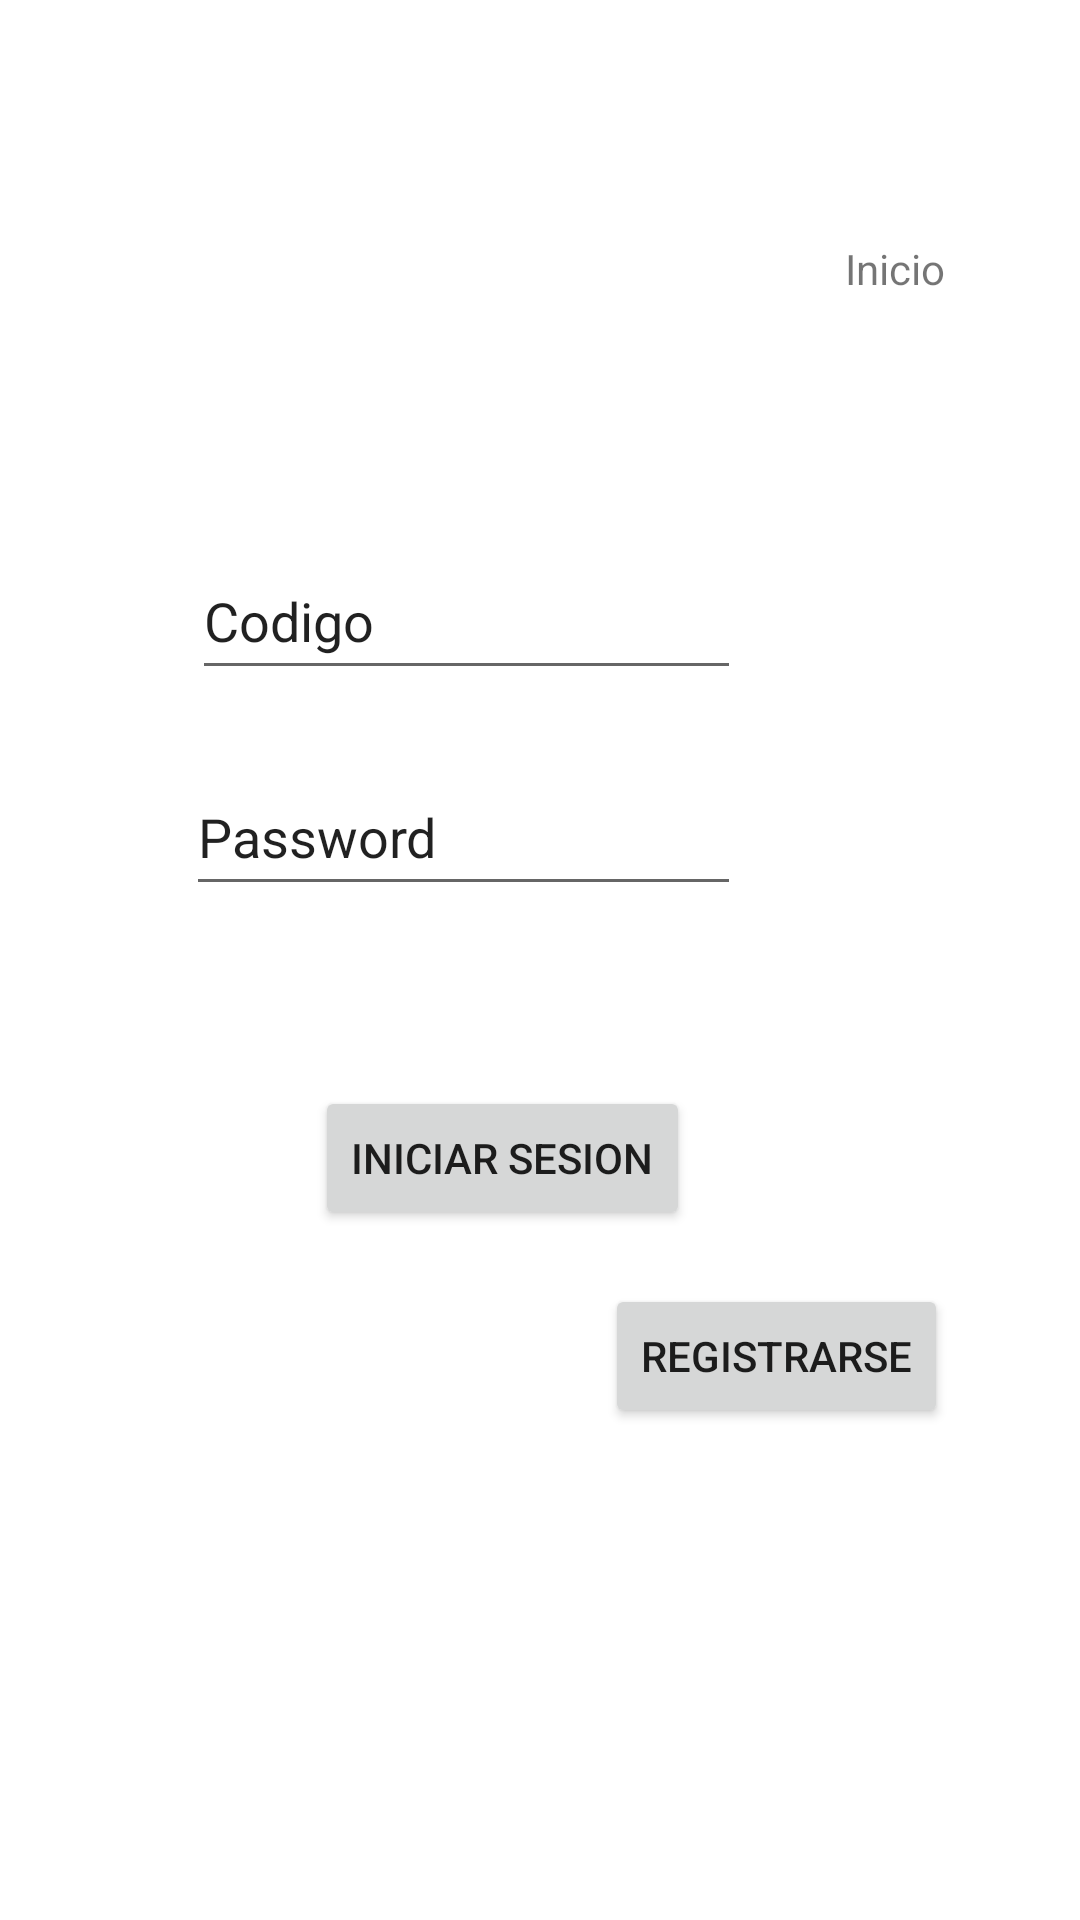

Reconstruct the res/layout file that produces this screen, plus the resources it refers to.
<!-- AndroidManifest.xml: application theme Theme.AppCourier -->
<!-- res/layout/activity_main.xml -->
<?xml version="1.0" encoding="utf-8"?>

<androidx.constraintlayout.widget.ConstraintLayout xmlns:android="http://schemas.android.com/apk/res/android"
    xmlns:app="http://schemas.android.com/apk/res-auto"
    xmlns:tools="http://schemas.android.com/tools"
    android:layout_width="match_parent"
    android:layout_height="match_parent"
    tools:context=".MainActivity">

    <TextView
        android:layout_width="wrap_content"
        android:layout_height="wrap_content"
        android:layout_marginTop="80dp"
        android:layout_marginEnd="45dp"
        android:layout_marginRight="45dp"
        android:text="Inicio"
        app:layout_constraintEnd_toEndOf="parent"
        app:layout_constraintTop_toTopOf="parent" />

    <EditText
        android:id="@+id/etValiCod"
        android:layout_width="183dp"
        android:layout_height="49dp"
        android:layout_marginTop="181dp"
        android:layout_marginEnd="113dp"
        android:layout_marginRight="113dp"
        android:text="Codigo"
        app:layout_constraintEnd_toEndOf="parent"
        app:layout_constraintTop_toTopOf="parent" />

    <Button
        android:id="@+id/btSesionStart"
        android:layout_width="wrap_content"
        android:layout_height="wrap_content"
        android:layout_marginTop="60dp"
        android:layout_marginEnd="130dp"
        android:layout_marginRight="130dp"
        android:onClick="iniciarSesion"
        android:text="Iniciar Sesion"
        app:layout_constraintEnd_toEndOf="parent"
        app:layout_constraintTop_toBottomOf="@+id/etValiPass" />

    <Button
        android:id="@+id/button2"
        android:layout_width="wrap_content"
        android:layout_height="wrap_content"
        android:layout_marginEnd="44dp"
        android:layout_marginRight="44dp"
        android:layout_marginBottom="164dp"
        android:onClick="Registrarme"
        android:text="Registrarse"
        app:layout_constraintBottom_toBottomOf="parent"
        app:layout_constraintEnd_toEndOf="parent" />

    <EditText
        android:id="@+id/etValiPass"
        android:layout_width="185dp"
        android:layout_height="49dp"
        android:layout_marginTop="23dp"
        android:layout_marginEnd="113dp"
        android:layout_marginRight="113dp"
        android:text="Password"
        app:layout_constraintEnd_toEndOf="parent"
        app:layout_constraintTop_toBottomOf="@+id/etValiCod" />


</androidx.constraintlayout.widget.ConstraintLayout>
<!-- resources referenced by this layout -->
<resources>
  <style name="Theme.AppCourier" parent="Theme.MaterialComponents.DayNight.DarkActionBar">
          
          <item name="colorPrimary">@color/purple_500</item>
          <item name="colorPrimaryVariant">@color/purple_700</item>
          <item name="colorOnPrimary">@color/white</item>
          
          <item name="colorSecondary">@color/teal_200</item>
          <item name="colorSecondaryVariant">@color/teal_700</item>
          <item name="colorOnSecondary">@color/black</item>
          
          <item name="android:statusBarColor" tools:targetApi="l">?attr/colorPrimaryVariant</item>
          
      </style>
  <!-- not gathered from this repository: default colours our renderer supplied (Android Studio template values) -->
  <color name="purple_500">#FF6200EE</color>
  <color name="purple_700">#FF3700B3</color>
  <color name="teal_200">#FF03DAC5</color>
  <color name="teal_700">#FF018786</color>
  <color name="black">#FF000000</color>
  <color name="white">#FFFFFFFF</color>
</resources>
